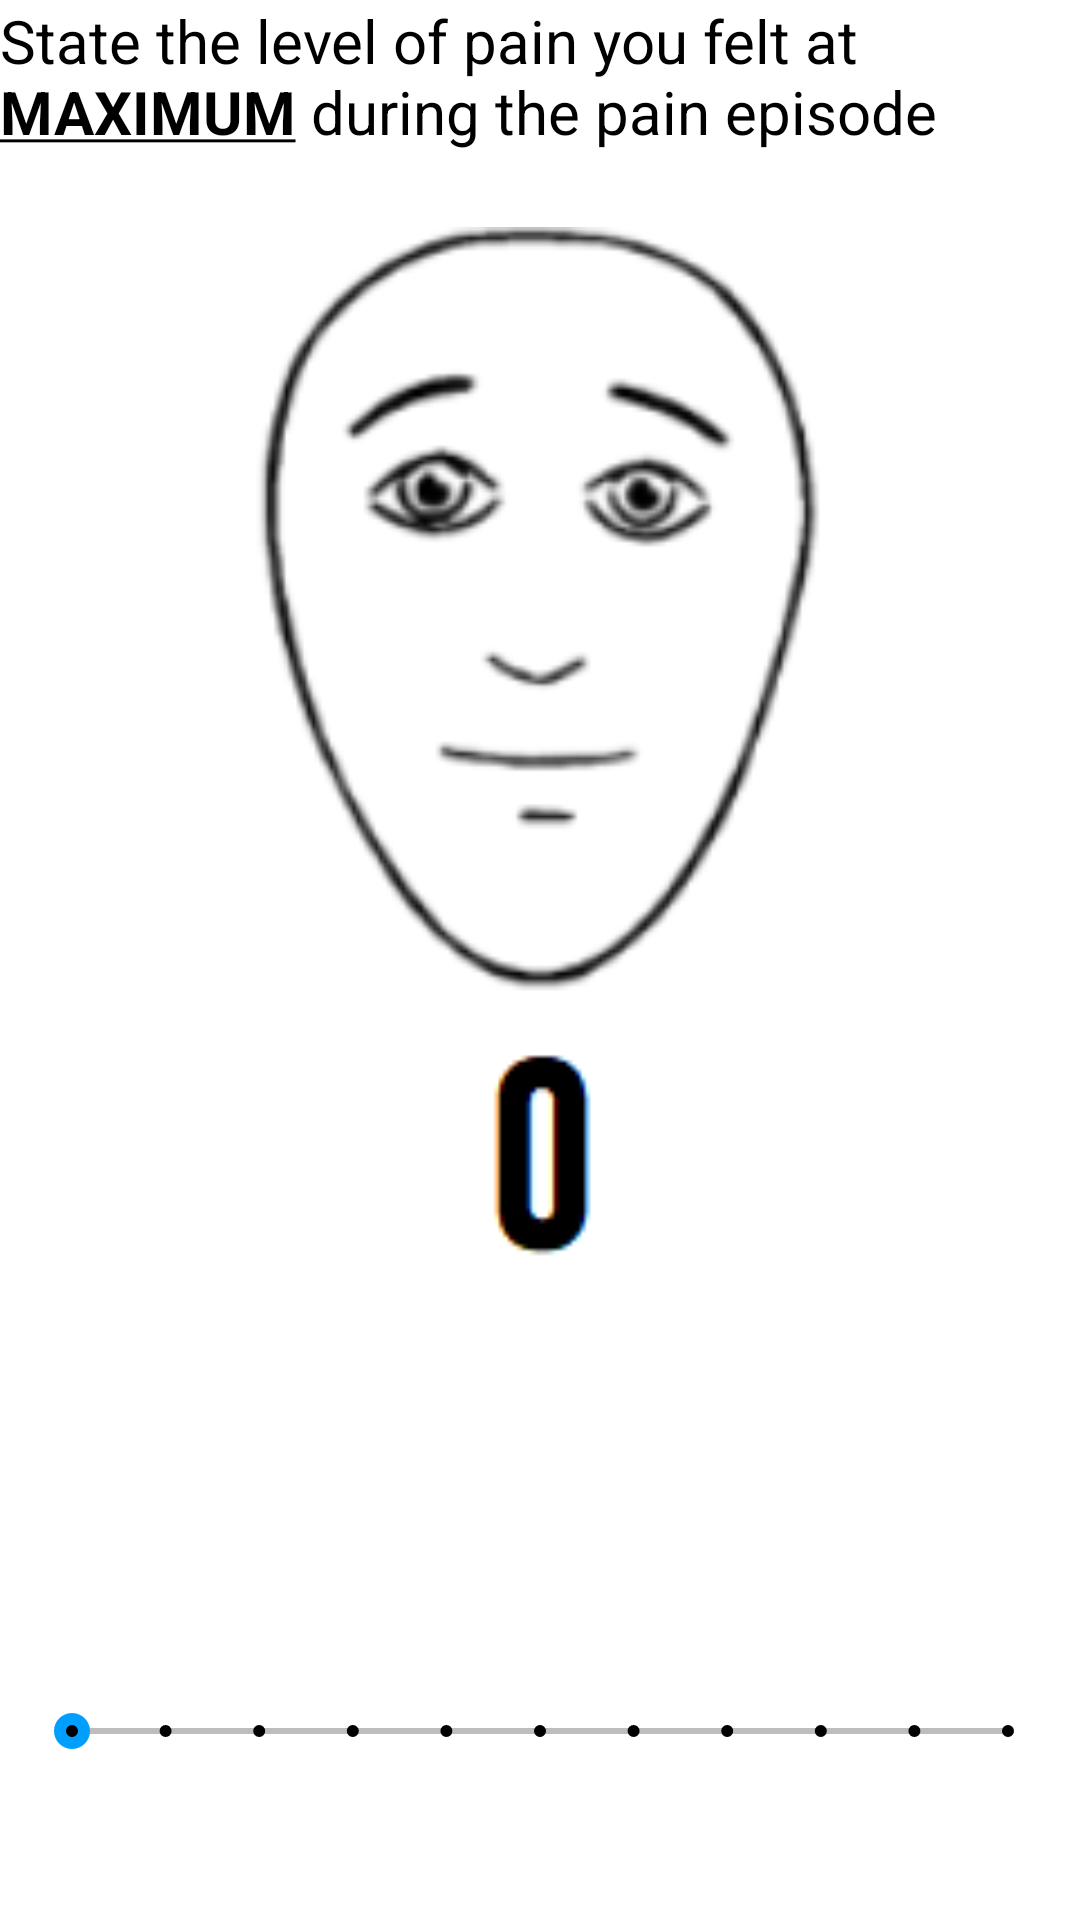

The Android layout XML behind this screen, and the referenced resources:
<!-- AndroidManifest.xml: application theme AppTheme -->
<!-- res/layout/activity_pain_indicator.xml -->
<?xml version="1.0" encoding="utf-8"?>
<androidx.constraintlayout.widget.ConstraintLayout xmlns:android="http://schemas.android.com/apk/res/android"
    xmlns:app="http://schemas.android.com/apk/res-auto"
    xmlns:tools="http://schemas.android.com/tools"
    android:layout_width="match_parent"
    android:layout_height="match_parent"
    tools:context=".PainIndicatorActivity">

    <LinearLayout
        android:layout_width="match_parent"
        android:layout_height="match_parent"
        android:orientation="vertical">

        <TextView
            android:id="@+id/painSliderText"
            android:layout_width="match_parent"
            android:layout_height="wrap_content"
            android:text="@string/max_pain_slider_text" />

        <ImageView
            android:id="@+id/painImageView"
            android:layout_width="match_parent"
            android:layout_height="wrap_content"
            android:src="@drawable/pain_0"
            android:layout_marginTop="25dp"
            android:layout_weight="1"/>

        <SeekBar
            android:id="@+id/painSeekBar"
            style="@style/Widget.AppCompat.SeekBar.Discrete"
            android:layout_width="match_parent"
            android:layout_height="wrap_content"
            android:layout_marginStart="8dp"
            android:layout_marginLeft="8dp"
            android:layout_marginTop="50dp"
            android:layout_marginEnd="8dp"
            android:layout_marginRight="8dp"
            android:max="10"
            android:progress="0"
            android:layout_weight="0.5"/>
    </LinearLayout>

</androidx.constraintlayout.widget.ConstraintLayout>
<!-- resources referenced by this layout -->
<resources>
  <!-- drawable pain_0: png bitmap (drawable-hdpi, 11473 bytes) -->
  <string name="max_pain_slider_text">State the level of pain you felt at <u><b>MAXIMUM</b></u> during the pain episode</string>
  <style name="AppTheme" parent="Theme.MaterialComponents.DayNight.NoActionBar">
          
          <item name="colorPrimary">@color/primaryColor</item>
          <item name="colorPrimaryDark">@color/primaryDarkColor</item>
          <item name="colorSurface">#f3e5f5</item>
          <item name="colorAccent">@color/secondaryColor</item>
          <item name="android:textColorPrimary">@color/primaryTextColor</item>
          <item name="android:textColorSecondary">@color/secondaryTextColor</item>
          <item name="android:textSize">20sp</item>
          <item name="materialButtonStyle">@style/buttonStyle</item>
          <item name="android:textColor">@color/secondaryTextColor</item>
          <item name="editTextStyle">@style/textAreaStyle</item>
      </style>
  <color name="primaryColor">#712177</color>
  <color name="primaryDarkColor">#42004b</color>
  <color name="secondaryColor">#009ffe</color>
  <color name="primaryTextColor">#ffffff</color>
  <color name="secondaryTextColor">#000000</color>
  <style name="buttonStyle" parent="Widget.MaterialComponents.Button">
          <item name="android:textAppearance">?android:textAppearanceMedium</item>
          <item name="android:paddingLeft">20dp</item>
          <item name="android:paddingRight">20dp</item>
      </style>
  <style name="textAreaStyle" parent="Widget.AppCompat.EditText">
          <item name="android:textColor">@color/secondaryTextColor</item>
      </style>
</resources>
